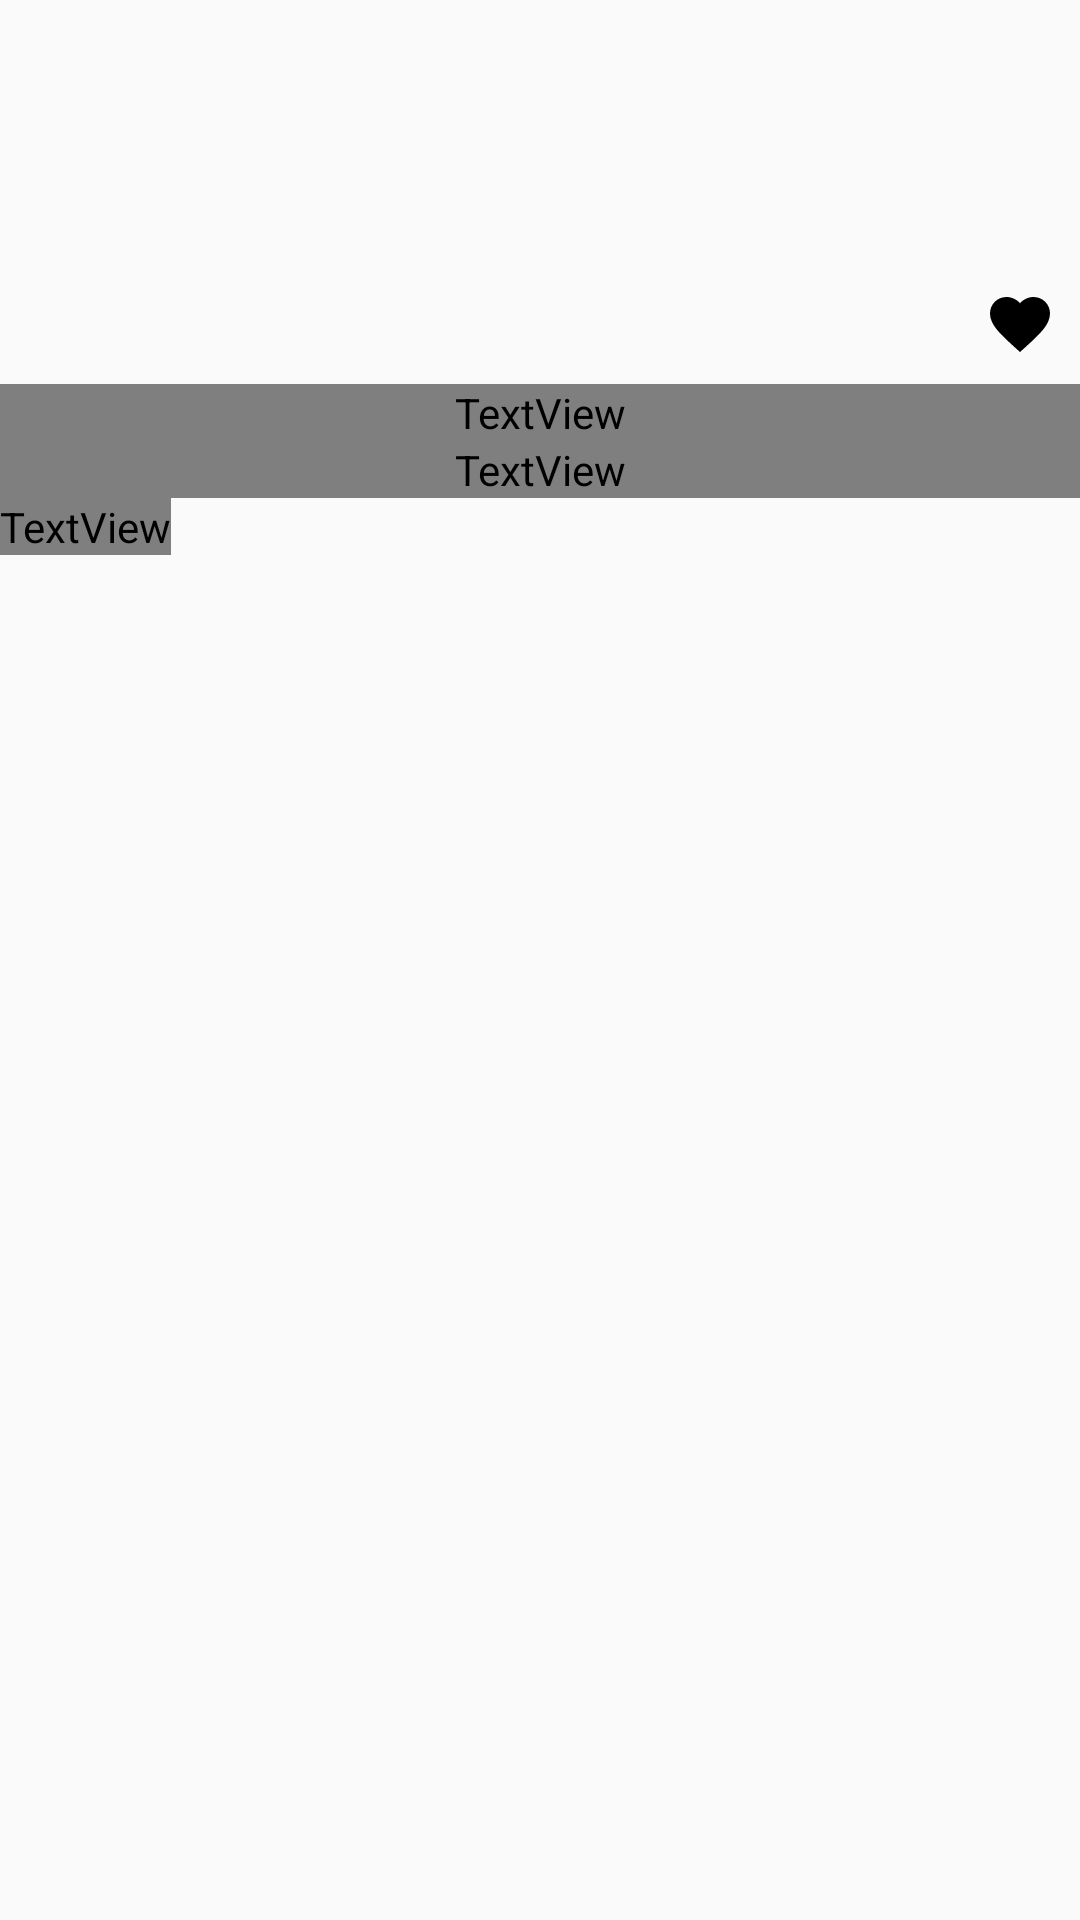

Produce the Android XML layout that renders to this screen, including the resource entries it uses.
<!-- AndroidManifest.xml: application theme Theme.MediaStackNEWS -->
<!-- res/layout/article_fragment.xml -->
<?xml version="1.0" encoding="utf-8"?>
<androidx.constraintlayout.widget.ConstraintLayout xmlns:android="http://schemas.android.com/apk/res/android"
    xmlns:app="http://schemas.android.com/apk/res-auto"
    xmlns:tools="http://schemas.android.com/tools"
    android:layout_margin="8dp"
    android:layout_width="match_parent"
    android:layout_height="match_parent"
    tools:context=".ui.articles.category.Article.ArticleFragment">

    <ImageView
        android:id="@+id/iv_article"
        android:layout_width="0dp"
        android:layout_height="0dp"
        android:src="@drawable/ic_article"

        app:layout_constraintBottom_toTopOf="@+id/gl_h_20"
        app:layout_constraintEnd_toEndOf="parent"
        app:layout_constraintStart_toStartOf="parent"
        app:layout_constraintTop_toTopOf="parent" />

    <androidx.constraintlayout.widget.Guideline
        android:id="@+id/gl_h_20"
        android:layout_width="wrap_content"
        android:layout_height="wrap_content"
        android:orientation="horizontal"
        app:layout_constraintGuide_percent="0.2"/>

    <TextView
        android:id="@+id/tv_title"
        android:layout_width="0dp"
        android:layout_height="wrap_content"
        android:fontFamily="@font/roboto"
        android:textAllCaps="false"
        android:textSize="18sp"
        app:layout_constraintEnd_toEndOf="parent"
        app:layout_constraintStart_toStartOf="parent"
        app:layout_constraintTop_toBottomOf="@+id/gl_h_20"
        tools:text="article title" />

    <TextView
        android:id="@+id/tv_description"
        android:layout_width="0dp"
        android:layout_height="wrap_content"
        android:fontFamily="@font/roboto"
        android:textSize="16sp"
        app:layout_constraintEnd_toEndOf="@+id/tv_title"
        app:layout_constraintStart_toStartOf="@+id/tv_title"
        app:layout_constraintTop_toBottomOf="@+id/tv_title"
        tools:text="article description" />

    <TextView
        android:id="@+id/tv_credits"
        android:layout_width="wrap_content"
        android:layout_height="wrap_content"
        tools:text="credits"
        android:fontFamily="@font/roboto"
        android:text="@string/s_published_at_s"
        android:textColor="@color/grey_credits"
        app:layout_constraintStart_toStartOf="parent"
        app:layout_constraintTop_toBottomOf="@+id/tv_description" />

    <ImageView
        android:id="@+id/iv_favorite"
        android:layout_width="wrap_content"
        android:layout_height="wrap_content"
        android:layout_marginEnd="8dp"
        android:layout_marginBottom="8dp"
        android:src="@drawable/ic_favorite"
        app:layout_constraintBottom_toTopOf="@+id/gl_h_20"
        app:layout_constraintEnd_toEndOf="@+id/iv_article" />

</androidx.constraintlayout.widget.ConstraintLayout>
<!-- resources referenced by this layout -->
<resources>
  <color name="grey_credits">#610C0C0C</color>
  <!-- drawable ic_favorite (drawable) -->
  <vector android:height="24dp"
      android:viewportHeight="24" android:viewportWidth="24"
      android:width="24dp" xmlns:android="http://schemas.android.com/apk/res/android">
      <path android:fillColor="@color/black" android:pathData="M12,21.35l-1.45,-1.32C5.4,15.36 2,12.28 2,8.5 2,5.42 4.42,3 7.5,3c1.74,0 3.41,0.81 4.5,2.09C13.09,3.81 14.76,3 16.5,3 19.58,3 22,5.42 22,8.5c0,3.78 -3.4,6.86 -8.55,11.54L12,21.35z"/>
  </vector>
  <string name="s_published_at_s">%s | published at %s</string>
  <style name="Theme.MediaStackNEWS" parent="Theme.MaterialComponents.DayNight.NoActionBar.Bridge">
          
          <item name="colorPrimary">#9FA8DA</item>
          <item name="colorPrimaryVariant">@color/purple_700</item>
          <item name="colorOnPrimary">@color/white</item>
          
          <item name="colorSecondary">@color/teal_200</item>
          <item name="colorSecondaryVariant">@color/teal_700</item>
          <item name="colorOnSecondary">@color/black</item>
          
          <item name="android:statusBarColor" tools:targetApi="l">?attr/colorPrimaryVariant</item>
          
      </style>
  <color name="black">#FF000000</color>
  <color name="purple_700">#FF3700B3</color>
  <color name="white">#FFFFFFFF</color>
  <color name="teal_200">#FF03DAC5</color>
  <color name="teal_700">#FF018786</color>
</resources>
